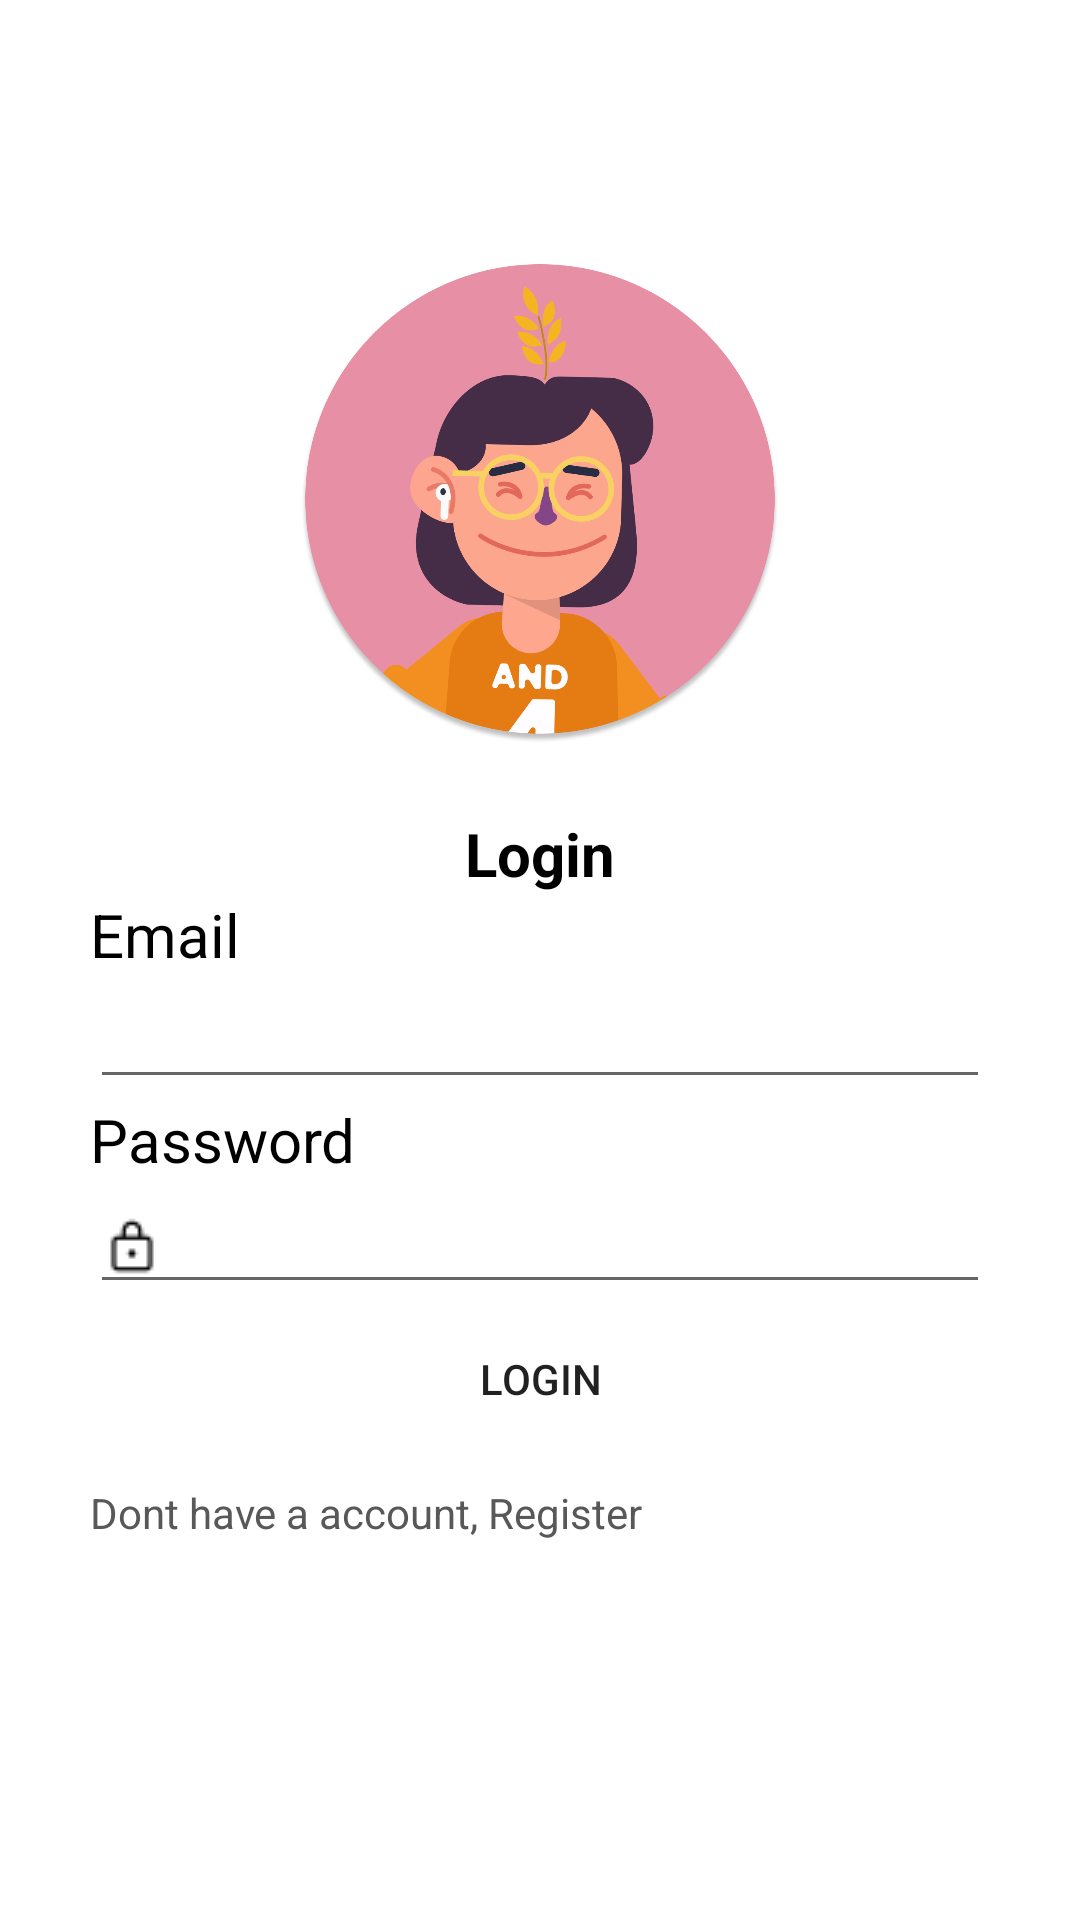

Write the Android layout XML for this screen, with the resource values it uses.
<!-- AndroidManifest.xml: application theme Theme.BinarChallengeCp4 -->
<!-- res/layout/fragment_login.xml -->
<?xml version="1.0" encoding="utf-8"?>
<LinearLayout xmlns:android="http://schemas.android.com/apk/res/android"
    xmlns:tools="http://schemas.android.com/tools"
    android:layout_width="match_parent"
    android:layout_height="match_parent"
    tools:context=".FragmentLogin">

    <LinearLayout
        android:layout_marginTop="50dp"
        android:layout_width="match_parent"
        android:layout_height="match_parent"
        android:padding="30dp"
        android:orientation="vertical"
        android:gravity="center_horizontal"
        android:background="@color/white">
        <ImageView
            android:id="@+id/img_login"
            android:src="@drawable/binar_pink"
            android:layout_marginTop="8dp"
            android:layout_width="160dp"
            android:layout_height="160dp" />
        <TextView
            android:id="@+id/name_login"
            android:layout_marginTop="23dp"
            android:textStyle="bold"
            android:textSize="20dp"
            android:gravity="center_horizontal"
            android:textColor="@color/black"
            android:layout_width="match_parent"
            android:layout_height="wrap_content"
            android:text="@string/login"/>
        <TextView
            android:layout_width="match_parent"
            android:layout_height="wrap_content"
            android:text="Email"
            android:textColor="@color/black"
            android:textSize="20dp"/>
        <EditText
            android:id="@+id/et_login_email"
            android:layout_width="match_parent"
            android:layout_height="wrap_content"/>
        <TextView
            android:layout_width="match_parent"
            android:layout_height="wrap_content"
            android:text="@string/password"
            android:textColor="@color/black"
            android:textSize="20dp"/>
        <EditText
            android:id="@+id/et_login_password"
            android:drawableLeft="@drawable/lock"
            android:inputType="numberPassword"
            android:layout_width="match_parent"
            android:layout_height="wrap_content"/>
        <Button
            android:id="@+id/btn_login"
            android:text="@string/btn_login"
            android:layout_width="match_parent"
            android:layout_height="50dp"
            android:background="@null"
            android:backgroundTint="@color/pink"/>
        <TextView
            android:id="@+id/tv_sign_up"
            android:layout_marginTop="10dp"
            android:layout_width="match_parent"
            android:layout_height="wrap_content"
            android:text="Dont have a account, Register"
            android:textColor="@color/dark_grey"/>
    </LinearLayout>>

</LinearLayout>
<!-- resources referenced by this layout -->
<resources>
  <color name="black">#FF000000</color>
  <color name="dark_grey">#585858</color>
  <color name="pink">#DF85A4</color>
  <color name="white">#FFFFFFFF</color>
  <!-- drawable binar_pink: png bitmap (drawable, 146833 bytes) -->
  <!-- drawable lock: png bitmap (drawable, 337 bytes) -->
  <string name="btn_login">Login</string>
  <string name="login">Login</string>
  <string name="password">Password</string>
  <style name="Theme.BinarChallengeCp4" parent="Theme.MaterialComponents.Light.NoActionBar">
          
          <item name="colorPrimary">@color/purple_500</item>
          <item name="colorPrimaryVariant">@color/purple_700</item>
          <item name="colorOnPrimary">@color/white</item>
          
          <item name="colorSecondary">@color/teal_200</item>
          <item name="colorSecondaryVariant">@color/teal_700</item>
          <item name="colorOnSecondary">@color/black</item>
          
          <item name="android:statusBarColor" tools:targetApi="l">?attr/colorPrimaryVariant</item>
          
      </style>
  <color name="purple_500">#FF6200EE</color>
  <color name="purple_700">#FF3700B3</color>
  <color name="teal_200">#FF03DAC5</color>
  <color name="teal_700">#FF018786</color>
</resources>
